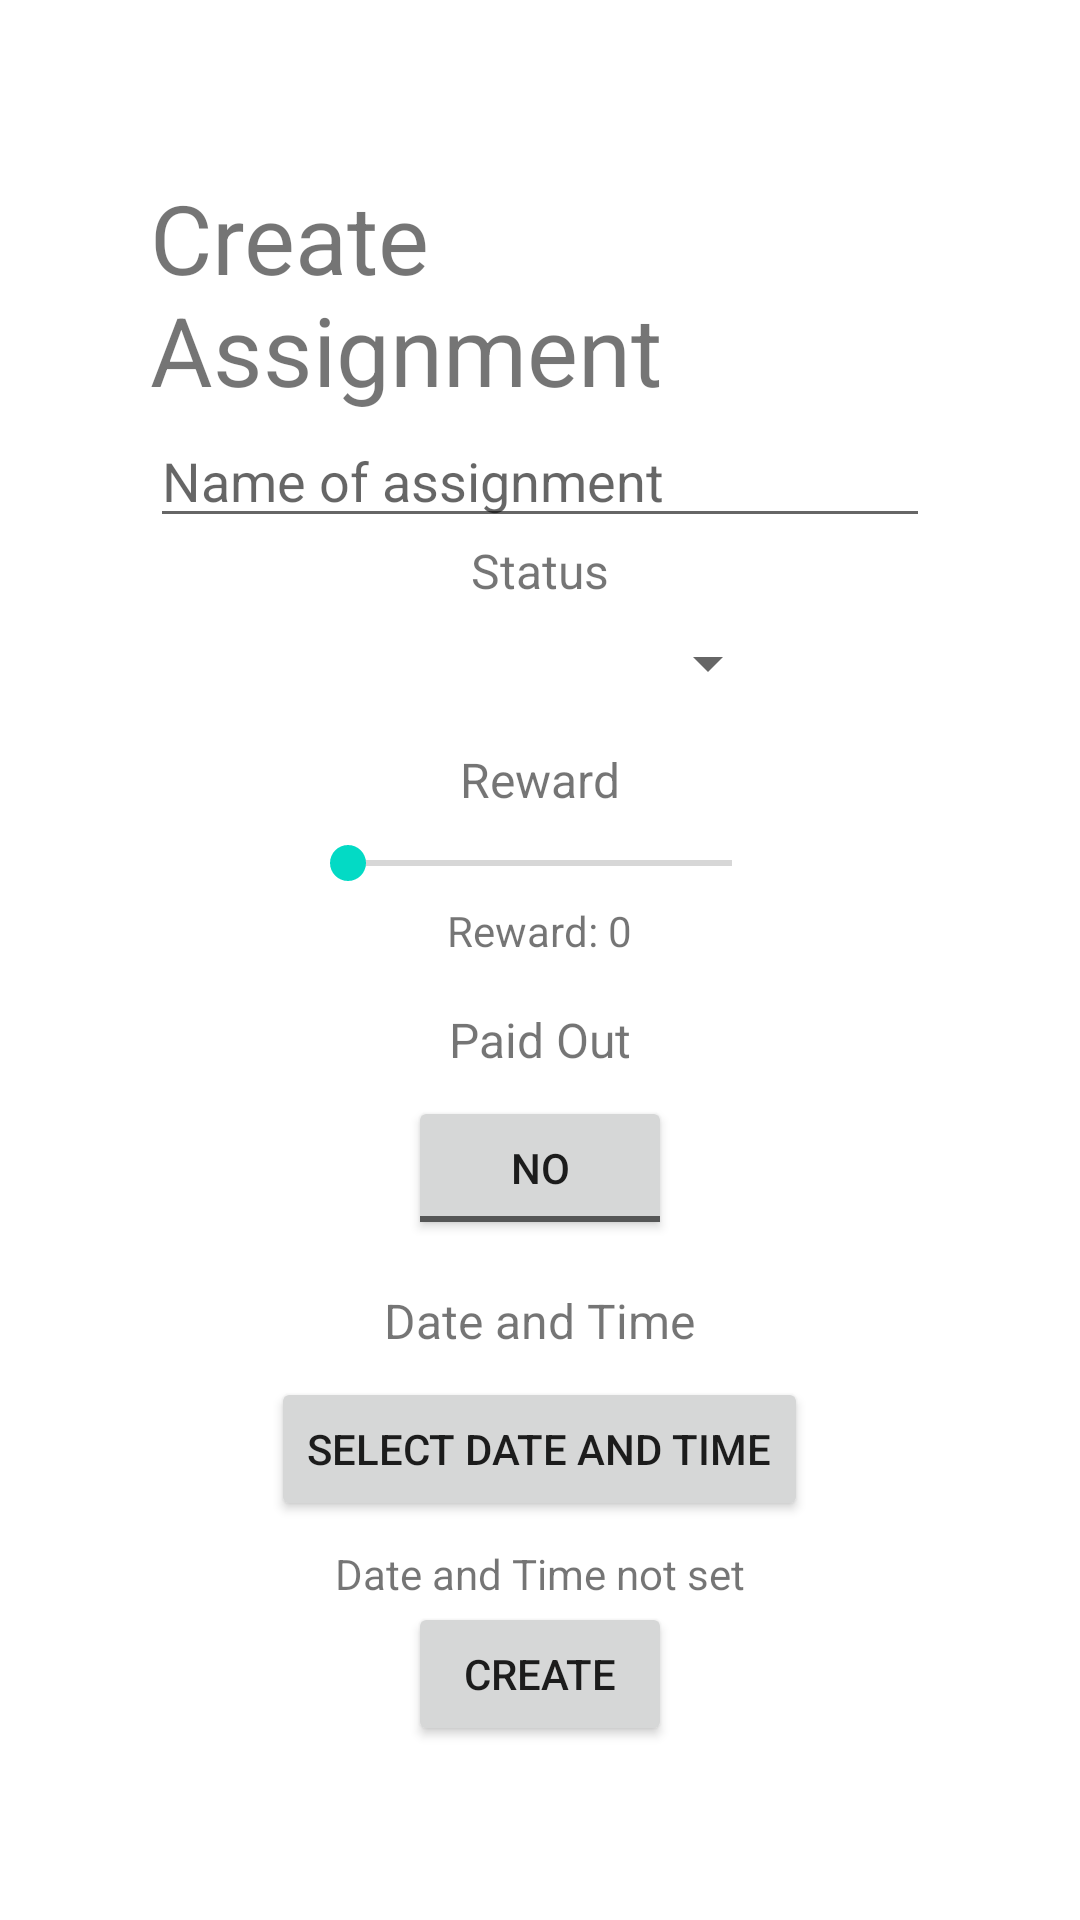

Write the Android layout XML for this screen, with the resource values it uses.
<!-- AndroidManifest.xml: application theme Theme.App1HF25014xp -->
<!-- res/layout/activity_assignment.xml -->
<?xml version="1.0" encoding="utf-8"?>
<LinearLayout xmlns:android="http://schemas.android.com/apk/res/android"
    xmlns:app="http://schemas.android.com/apk/res-auto"
    xmlns:tools="http://schemas.android.com/tools"
    android:id="@+id/main"
    android:layout_width="match_parent"
    android:layout_height="match_parent"
    android:orientation="vertical"
    tools:context=".AssignmentActivity"
    android:gravity="center"
    android:padding="50dp">

    <TextView
        android:layout_width="match_parent"
        android:layout_height="wrap_content"
        android:text="Create Assignment"
        android:textSize="32sp" />

    <EditText
        android:id="@+id/edit_title"
        android:layout_width="match_parent"
        android:layout_height="wrap_content"
        android:hint="@string/name_of_assignment" />

    
    <TextView
        android:layout_width="wrap_content"
        android:layout_height="wrap_content"
        android:layout_marginBottom="8dp"
        android:text="Status"
        android:textSize="16sp" />

    <Spinner
        android:id="@+id/statusSpinner"
        android:layout_width="match_parent"
        android:layout_height="wrap_content"
        android:layout_marginHorizontal="50dp"/>

    
    <TextView
        android:layout_width="wrap_content"
        android:layout_height="wrap_content"
        android:layout_marginTop="16dp"
        android:layout_marginBottom="8dp"
        android:text="Reward"
        android:textSize="16sp" />

    <SeekBar
        android:id="@+id/rewardSeekBar"
        android:layout_width="match_parent"
        android:layout_height="wrap_content"
        android:layout_marginHorizontal="50dp"/>

    <TextView
        android:id="@+id/rewardValue"
        android:layout_width="wrap_content"
        android:layout_height="wrap_content"
        android:layout_marginTop="4dp"
        android:text="Reward: 0" />

    
    <TextView
        android:layout_width="wrap_content"
        android:layout_height="wrap_content"
        android:layout_marginTop="16dp"
        android:layout_marginBottom="8dp"
        android:text="Paid Out"
        android:textSize="16sp" />

    <ToggleButton
        android:id="@+id/paidOutToggle"
        android:layout_width="wrap_content"
        android:layout_height="wrap_content"
        android:textOff="No"
        android:textOn="Yes" />

    
    <TextView
        android:layout_width="wrap_content"
        android:layout_height="wrap_content"
        android:layout_marginTop="16dp"
        android:layout_marginBottom="8dp"
        android:text="Date and Time"
        android:textSize="16sp" />

    <Button
        android:id="@+id/datetimeButton"
        android:layout_width="wrap_content"
        android:layout_height="wrap_content"
        android:text="Select Date and Time" />

    <TextView
        android:id="@+id/datetimeText"
        android:layout_width="wrap_content"
        android:layout_height="wrap_content"
        android:layout_marginTop="8dp"
        android:text="Date and Time not set" />

    <Button
        android:id="@+id/btn_create"
        android:layout_width="wrap_content"
        android:layout_height="wrap_content"
        android:text="Create" />
</LinearLayout>
<!-- resources referenced by this layout -->
<resources>
  <string name="name_of_assignment">Name of assignment</string>
  <style name="Theme.App1HF25014xp" parent="Theme.MaterialComponents.DayNight.NoActionBar">
          
          <item name="colorPrimary">@color/purple_500</item>
          <item name="colorPrimaryVariant">@color/purple_700</item>
          <item name="colorOnPrimary">@color/white</item>
          
          <item name="colorSecondary">@color/teal_200</item>
          <item name="colorSecondaryVariant">@color/teal_700</item>
          <item name="colorOnSecondary">@color/black</item>
          
          <item name="android:statusBarColor">?attr/colorPrimaryVariant</item>
          
      </style>
  <!-- not gathered from this repository: default colours our renderer supplied (Android Studio template values) -->
  <color name="purple_500">#FF6200EE</color>
  <color name="purple_700">#FF3700B3</color>
  <color name="teal_200">#FF03DAC5</color>
  <color name="teal_700">#FF018786</color>
  <color name="black">#FF000000</color>
  <color name="white">#FFFFFFFF</color>
</resources>
